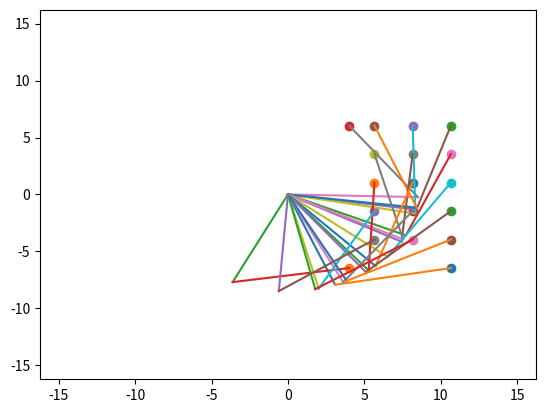

The matplotlib source for this figure:
#!/usr/bin/env python
import numpy as np
from math import pi
import matplotlib.pyplot as plt

plot = True
#calculate theta 1.
#joint angles associated with corners of device
#bottom left, bottom right, top left, top right; angles [link1_top, link2]
calibration = np.array([[33.75, 72],
                [0, 102.75],
                [72, 69.5],
                [75.25, 106.25],
                [68.75,86.25],#0,25
                [71,98.25],#0,50
                [61.5,77.0],#25,0
                [58.25,94],#25,25
                [108.25,59.75],#25,50
                [81.25,52],#50,0
                [47,97],#50,25
                [45.25,114.75],#50,50
                [42.5,81],#75,0
                [35.5, 96.25],#75,25
                [26,112],#75,50
                [36.25,74.5],#100,0
                [25.75,91.75],#100,25
                [12.75,106.25]])#100,50

# L1 = 8.598#7.76
# L2 = 7.515#6.882
L1=8.500
L2=7.718

phone_x = 6.655
phone_y = 12.5
dist_x = 4.0

#same format as calibration
coordinates = np.array([[0, phone_y],
               [phone_x, phone_y],
               [0, 0],
               [phone_x, 0],
                [2.5,0],
                [5.0,0],
                [0,2.5],
                [2.5,2.5],
                [5.0,2.5],
                [0,5.0],
                [2.5,5.0],
                [5.0,5.0],
                [0,7.5],
                [2.5,7.5],
                [5.0,7.5],
                [0,10.0],
                [2.5,10.0],
                [5.0,10.0]])

remove = [1,3]
calculated = np.empty([len(calibration),2])
               
# convert radians to degrees
def rad_to_deg(arr):
    if np.all(np.abs(arr) <= 2*pi):
        return arr/(2*pi) * 360.0
    else:
        print("May Already Be In Degrees")
        return arr/(2*pi) * 360.0

# convert degrees to radians
def deg_to_rad(arr):
    if np.all(np.abs(arr) >= 2*pi):
        return (arr/360.0) * 2* pi
    else:
        print("May Already Be In Radians")
        return (arr/360.0) * 2* pi

#Offset to get T2_star from T2 - T2_offset
T2_star_offset = deg_to_rad(23.75)

if plot:
    plt.ion()
    plt.axis([-(L1+L2), L1+L2, -(L1+L2), L1+L2])

for i in range(len(calibration)):
    #planning angle for L2
    [T1_star,T2_star] = deg_to_rad(calibration[i])
    #distance from L1 base to end effector.
    c = np.sqrt(np.power(L1,2) + np.power(L2,2)-2*L1*L2*np.arccos(T2_star))

    #amount T1 is decreased by to set the vector c on the midline of the phone screen
    T1_offset = np.arcsin(L2*np.sin(T2_star))/c
    
    T2_star = T2_star - T2_star_offset
    #desired planning angle from actual angle of T1.
#     T1_star = T1 - T1_offset

    ###Calculate desired angle T1
    i_star = coordinates[i][0]
    j_star = coordinates[i][1]
    x = phone_x + dist_x - i_star
    y = 6.045 - j_star
    length_c = np.sqrt(np.sum(np.power(x,2) + np.power(y,2)))
    angle_c = np.arctan(y/x)
    
#     T2_expected = pi + T2_offset - np.arccos((np.power(length_c,2)-(np.power(L1,2)+np.power(L2,2)))/(-2*L1*L2))
    T2_expected = pi - np.arccos((np.power(length_c,2)-(np.power(L1,2)+np.power(L2,2)))/(-2*L1*L2))

#     print(pi+T2_offset)
#     print((np.power(length_c,2)-(np.power(L1,2)+np.power(L2,2)))/(-2*L1*L2))
#     print(np.arccos((np.power(length_c,2)-(np.power(L1,2)+np.power(L2,2)))/(-2*L1*L2)))
    T1_offset = np.arcsin(L2/length_c*np.sin(T2_expected))
    T1_expected = angle_c - T1_offset
    print("===========%d==============" % (i))
    print("i_star: %f" % (i_star))
    print("j_star: %f" % (j_star))
    print("x: %f" % (x))
    print("y: %f" % (y))
    print("angle_c: %f" % (angle_c))
    print("T1_offset: %f" % (T1_offset))
    print("T1_expected: %f" % (T1_expected))
    print("T2_expected: %f" % (T2_expected))
    print("T1_star: %f" % (T1_star))
    print("T2_star: %f" % (T2_star))
    calculated[i,0] = T1_expected
    calculated[i,1] = T2_expected
#     print("T1_actual: %f" % (T1_star))
#     print("T2_actual: %f" % (T2_star))
    if plot:
        L1_plot = [L1*np.cos(T1_expected), L1*np.sin(T1_expected)]
        rotation_mat = [[np.cos(T1_expected), -np.sin(T1_expected)],
                        [np.sin(T1_expected), np.cos(T1_expected)]]
        L2_plot = L1_plot + np.matmul(rotation_mat, [L2*np.cos(T2_expected), L2*np.sin(T2_expected)])
        plt.plot([0,L1_plot[0]], [0,L1_plot[1]])
        plt.plot([L1_plot[0], L2_plot[0]],[L1_plot[1], L2_plot[1]])
        plt.scatter(x,y)
        
        print(L1_plot+np.matmul(rotation_mat, [L2*np.cos(T2_expected), L2*np.sin(T2_expected)]))
        plt.pause(0.5)

T1_planning = np.array([calculated[:,0], np.ones([len(calibration)])]).T
T2_planning = np.array([calculated[:,1], np.ones([len(calibration)])]).T

T1_actual = np.array(deg_to_rad(calibration[:,0]))
T2_actual = np.array(deg_to_rad(calibration[:,1]))

T1_planning=np.delete(T1_planning, remove, 0)
T2_planning=np.delete(T2_planning, remove, 0)
T1_actual=np.delete(T1_actual,remove)
T2_actual=np.delete(T2_actual,remove)

print(T1_planning)
print(T1_actual)

T1_tf = np.matmul(np.matmul(np.linalg.pinv(np.matmul(T1_planning.T,T1_planning)),T1_planning.T),T1_actual)

T1_corrected = np.matmul(T1_planning,T1_tf)
print(T1_tf)
print(T1_corrected)

error = np.mean(np.abs(T1_actual - T1_corrected))
print("The error is: %f" %(error))

    
if plot:
    plt.draw()
    


